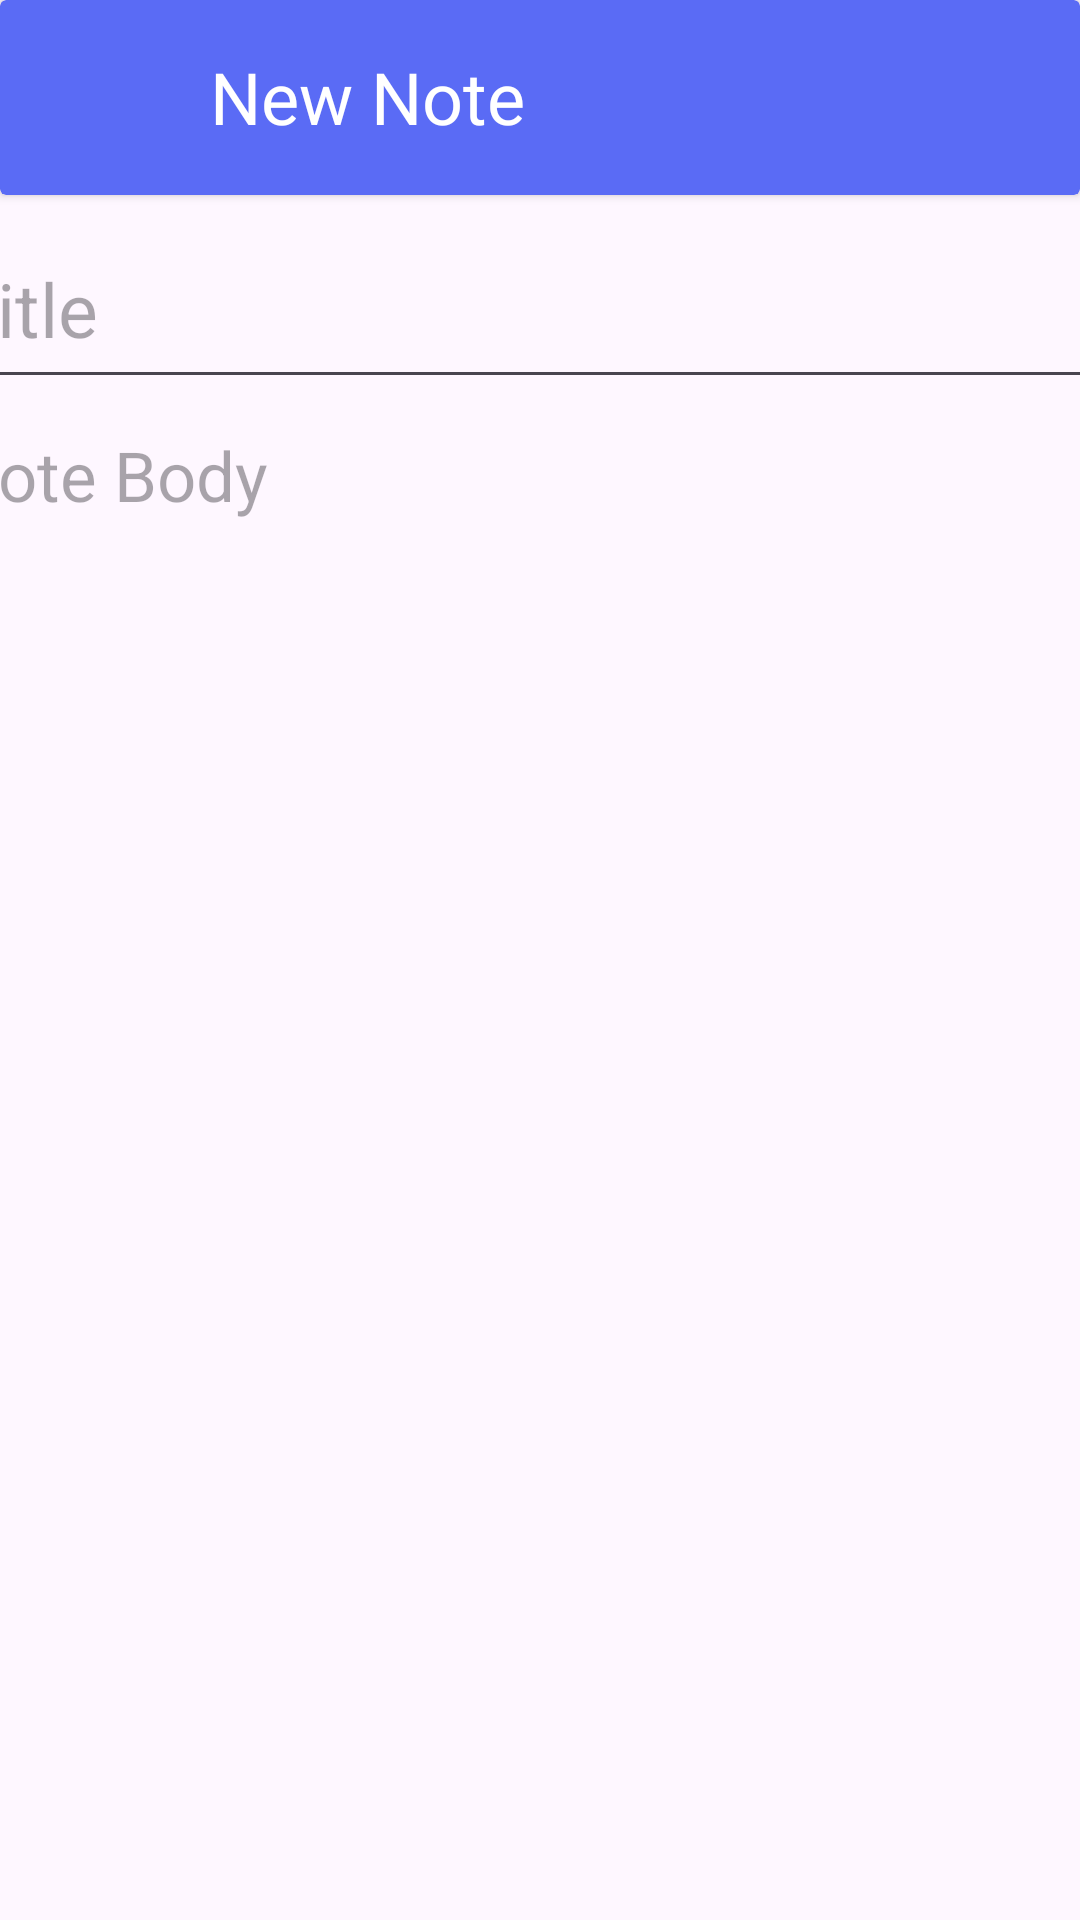

Reconstruct the res/layout file that produces this screen, plus the resources it refers to.
<!-- AndroidManifest.xml: application theme Theme.AndroidLabProject -->
<!-- res/layout/activity_new_note.xml -->
<?xml version="1.0" encoding="utf-8"?>
<androidx.constraintlayout.widget.ConstraintLayout xmlns:android="http://schemas.android.com/apk/res/android"
    xmlns:app="http://schemas.android.com/apk/res-auto"
    xmlns:tools="http://schemas.android.com/tools"
    android:layout_width="match_parent"
    android:layout_height="match_parent"
    android:backgroundTint="#000000"
    tools:context=".NewNoteActivity">

    <androidx.cardview.widget.CardView
        android:id="@+id/cardView3"
        android:layout_width="match_parent"
        android:layout_height="65dp"
        android:backgroundTint="#5A6BF5"
        app:layout_constraintStart_toStartOf="parent"
        app:layout_constraintTop_toTopOf="parent">

        <ImageView
            android:id="@+id/imageView6"
            android:layout_width="53dp"
            android:layout_height="match_parent"
            android:layout_marginLeft="10dp"
            app:srcCompat="@drawable/baseline_note_alt_24" />

        <TextView
            android:id="@+id/textView6"
            android:layout_width="wrap_content"
            android:layout_height="wrap_content"
            android:layout_marginLeft="70dp"
            android:layout_marginTop="16dp"
            android:text="New Note"
            android:textColor="#FFFFFF"
            android:textSize="24sp" />
    </androidx.cardview.widget.CardView>

    <EditText
        android:id="@+id/noteTitle"
        android:layout_width="401dp"
        android:layout_height="63dp"
        android:layout_marginTop="5dp"
        android:ems="10"
        android:hint="Title"
        android:inputType="text"
        android:textSize="25sp"
        app:layout_constraintEnd_toEndOf="parent"
        app:layout_constraintStart_toStartOf="parent"
        app:layout_constraintTop_toBottomOf="@+id/cardView3" />

    <ScrollView
        android:id="@+id/scrollView2"
        android:layout_width="411dp"
        android:layout_height="492dp"
        android:layout_marginTop="5dp"
        app:layout_constraintEnd_toEndOf="parent"
        app:layout_constraintStart_toStartOf="parent"
        app:layout_constraintTop_toBottomOf="@+id/noteTitle">

        <LinearLayout
            android:layout_width="match_parent"
            android:layout_height="match_parent"
            android:orientation="vertical">

            <EditText
                android:id="@+id/noteContent"
                android:layout_width="match_parent"
                android:layout_height="480dp"
                android:layout_marginLeft="8dp"
                android:layout_marginTop="5dp"
                android:layout_marginRight="8dp"
                android:background="@null"
                android:ems="10"
                android:gravity="start"
                android:hint="Note Body"
                android:inputType="textMultiLine"
                android:textSize="23sp" />
        </LinearLayout>
    </ScrollView>

    <androidx.appcompat.widget.AppCompatButton
        android:id="@+id/saveNoteBtn"
        android:layout_width="158dp"
        android:layout_height="47dp"
        android:layout_marginTop="32dp"
        android:background="@drawable/button"
        android:backgroundTint="#5A6BF5"
        android:onClick="saveNoteOnClick"
        android:text="Save Note"
        android:textAllCaps="false"
        android:textColor="#FFFFFF"
        android:textSize="20sp"
        app:layout_constraintBottom_toBottomOf="parent"
        app:layout_constraintEnd_toEndOf="parent"
        app:layout_constraintHorizontal_bias="0.498"
        app:layout_constraintStart_toStartOf="parent"
        app:layout_constraintTop_toBottomOf="@+id/scrollView2" />

</androidx.constraintlayout.widget.ConstraintLayout>
<!-- resources referenced by this layout -->
<resources>
  <!-- drawable button (drawable) -->
  <?xml version="1.0" encoding="utf-8"?>
  <shape xmlns:android="http://schemas.android.com/apk/res/android">
      <solid android:color="#2596be" /> 
      <corners android:radius="44dp" /> 
  </shape>
  <style name="Theme.AndroidLabProject" parent="Base.Theme.AndroidLabProject" />
  <style name="Base.Theme.AndroidLabProject" parent="Theme.Material3.DayNight.NoActionBar">
          
          
      </style>
</resources>
